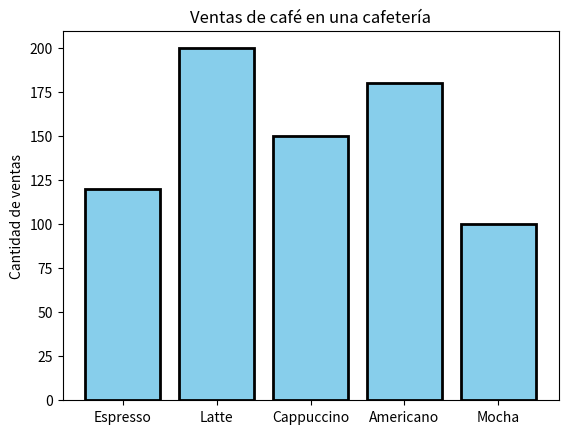
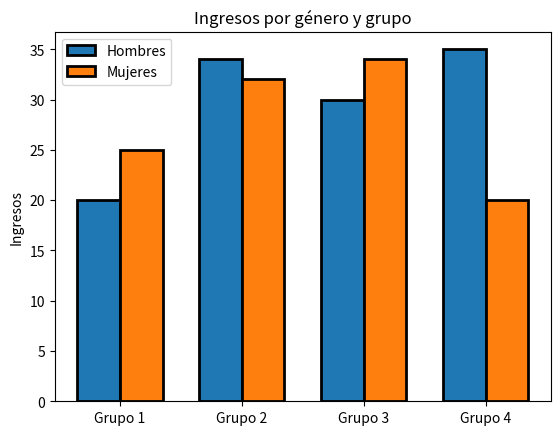
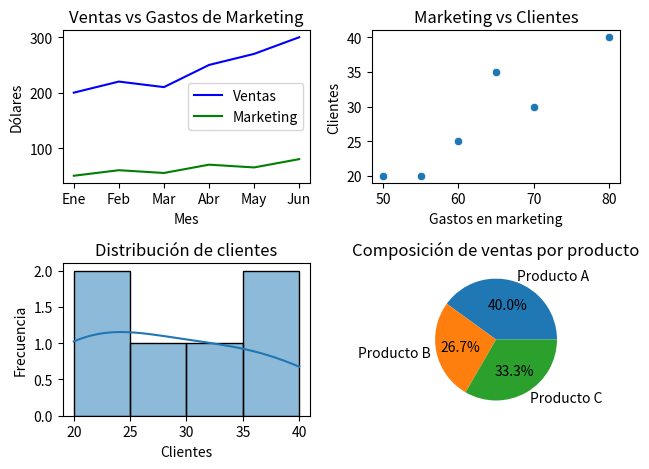

Write the Python code that produced these figures, in order.
#1
import numpy as np
import matplotlib.pyplot as plt
import seaborn as sns

bebidas = ['Espresso', 'Latte', 'Cappuccino', 'Americano', 'Mocha']
ventas = [120, 200, 150, 180, 100]

#crear la figura y los ejes del gráfico
fig, ax = plt.subplots()
#crear un grágico de barras
ax.bar(bebidas,ventas,color="skyblue",edgecolor="black",linewidth=2)
#etiquetas y titulos
ax.set_ylabel("Cantidad de ventas")
ax.set_title("Ventas de café en una cafetería")
#mostrar el gráfico
plt.show()

#2  #####
# Etiquetas de los grupos
labels = ['Grupo 1', 'Grupo 2', 'Grupo 3', 'Grupo 4']

# Ingresos por género
hombres = [20, 34, 30, 35]
mujeres = [25, 32, 34, 20]

# Posiciones en el eje X
x= np.arange(len(labels))  # Crea un array con las posiciones [0, 1, 2, 3]
width=0.35  # Ancho de las barras

# Crear la figura y los ejes
fig, ax = plt.subplots()

# Dibujar las barras para cada género
rects1 = ax.bar(x - width/2, hombres, width, label= "Hombres", edgecolor= "k", linewidth = 2)
rects2 = ax.bar(x + width/2, mujeres, width, label="Mujeres", edgecolor= "k", linewidth = 2)

# Etiquetas y título
ax.set_ylabel("Ingresos")
ax.set_title("Ingresos por género y grupo")
ax.set_xticks(x) # Define la posición de las etiquetas en el eje X
ax.set_xticklabels(labels) # Coloca las etiquetas en el eje X
ax.legend() # Muestra la leyenda

# Mostrar el gráfico
plt.show()

#3 ##############
# Datos de ventas, marketing y clientes
meses = ["Ene", "Feb", "Mar", "Abr", "May", "Jun"]
ventas = [200, 220, 210, 250, 270, 300] #esto es plata (ingresos)
marketing = [50, 60, 55, 70, 65, 80] #esto es plata (gastos)
clientes = [20, 25, 20, 30, 35, 40] #esto es cantidad de clientes
productos = {'Producto A': 120, 'Producto B': 80, 'Producto C': 100} #cantidad de productos vendidos

# Gráfica de Comparación - Ventas vs Marketing a lo largo del tiempo (meses)
# Esta gráfica de línea muestra la tendencia entre dos variables (marketing y clientes)

plt.subplot(2,2,1)# 2 filas, 2 columnas, posición 1
plt.plot(meses, ventas, label = "Ventas", color = "blue")# Gráfica de línea para ventas, el eje x son los meses y el eje y son las ventas
plt.plot(meses, marketing, label ="Marketing", color = "green")# Gráfica de línea para marketing, el eje x son los meses y el eje y son los gastos de marketing
plt.title("Ventas vs Gastos de Marketing") #title
#etiquetas eje x e y
plt.ylabel("Dólares")
plt.xlabel("Mes")
#legenda
plt.legend()

# Gráfica de Relación - Gasto en Marketing vs Clientes
# Esta gráfica de dispersión muestra la relación entre dos variables (marketing y clientes)
plt.subplot(2,2,2) # 2 filas, 2 columnas, posición 2
sns.scatterplot(x = marketing, y = clientes) # Gráfica de dispersión para marketing y clientes
plt.title("Marketing vs Clientes")
plt.xlabel("Gastos en marketing")
plt.ylabel("Clientes")

# Gráfica de Distribución - Distribución de Clientes
# Esta gráfica de histograma muestra la distribución de una variable (clientes)
plt.subplot(2,2,3) # 2 filas, 2 columnas, posición 3
sns.histplot(clientes, kde =True) # Gráfica de histograma para clientes, kde=True muestra la distribución de la variable
plt.title("Distribución de clientes") #title
#labels
plt.xlabel("Clientes")
plt.ylabel("Frecuencia")

# Gráfica de Composición - Ventas por Producto
# Esta gráfica de pastel muestra la composición de una variable (ventas por producto)
plt.subplot(2,2,4) # 2 filas, 2 columnas, posición 4
plt.pie(productos.values(), labels= productos.keys(), autopct="%1.1f%%")# Gráfica de pastel para ventas por producto, autopct muestra el porcentaje de cada producto
plt.title("Composición de ventas por producto")#title
# Ajustar el layout y mostrar las gráficas
plt.tight_layout()# Ajustar el layout para evitar superposición de gráficas

plt.show()# Mostrar todas las gráficas
